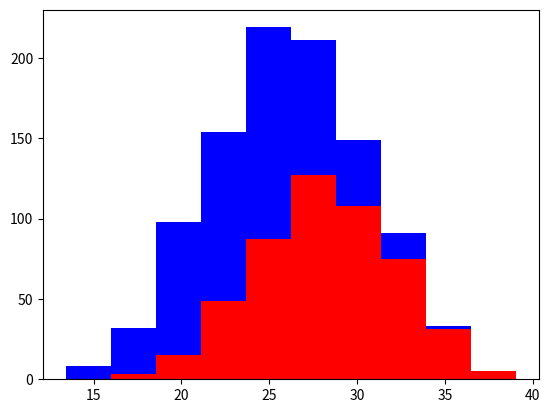

Here is the Python script that generated this plot:
import numpy as np
import matplotlib.pyplot as plt

greyhounds = 500
labs = 500

greyhounds_height = 28 + 4 * np.random.randn(greyhounds)
lab_height = 24 + 4 * np.random.randn(labs)

plt.hist([greyhounds_height, lab_height], stacked=True, color=['r', 'b'])
plt.show()
